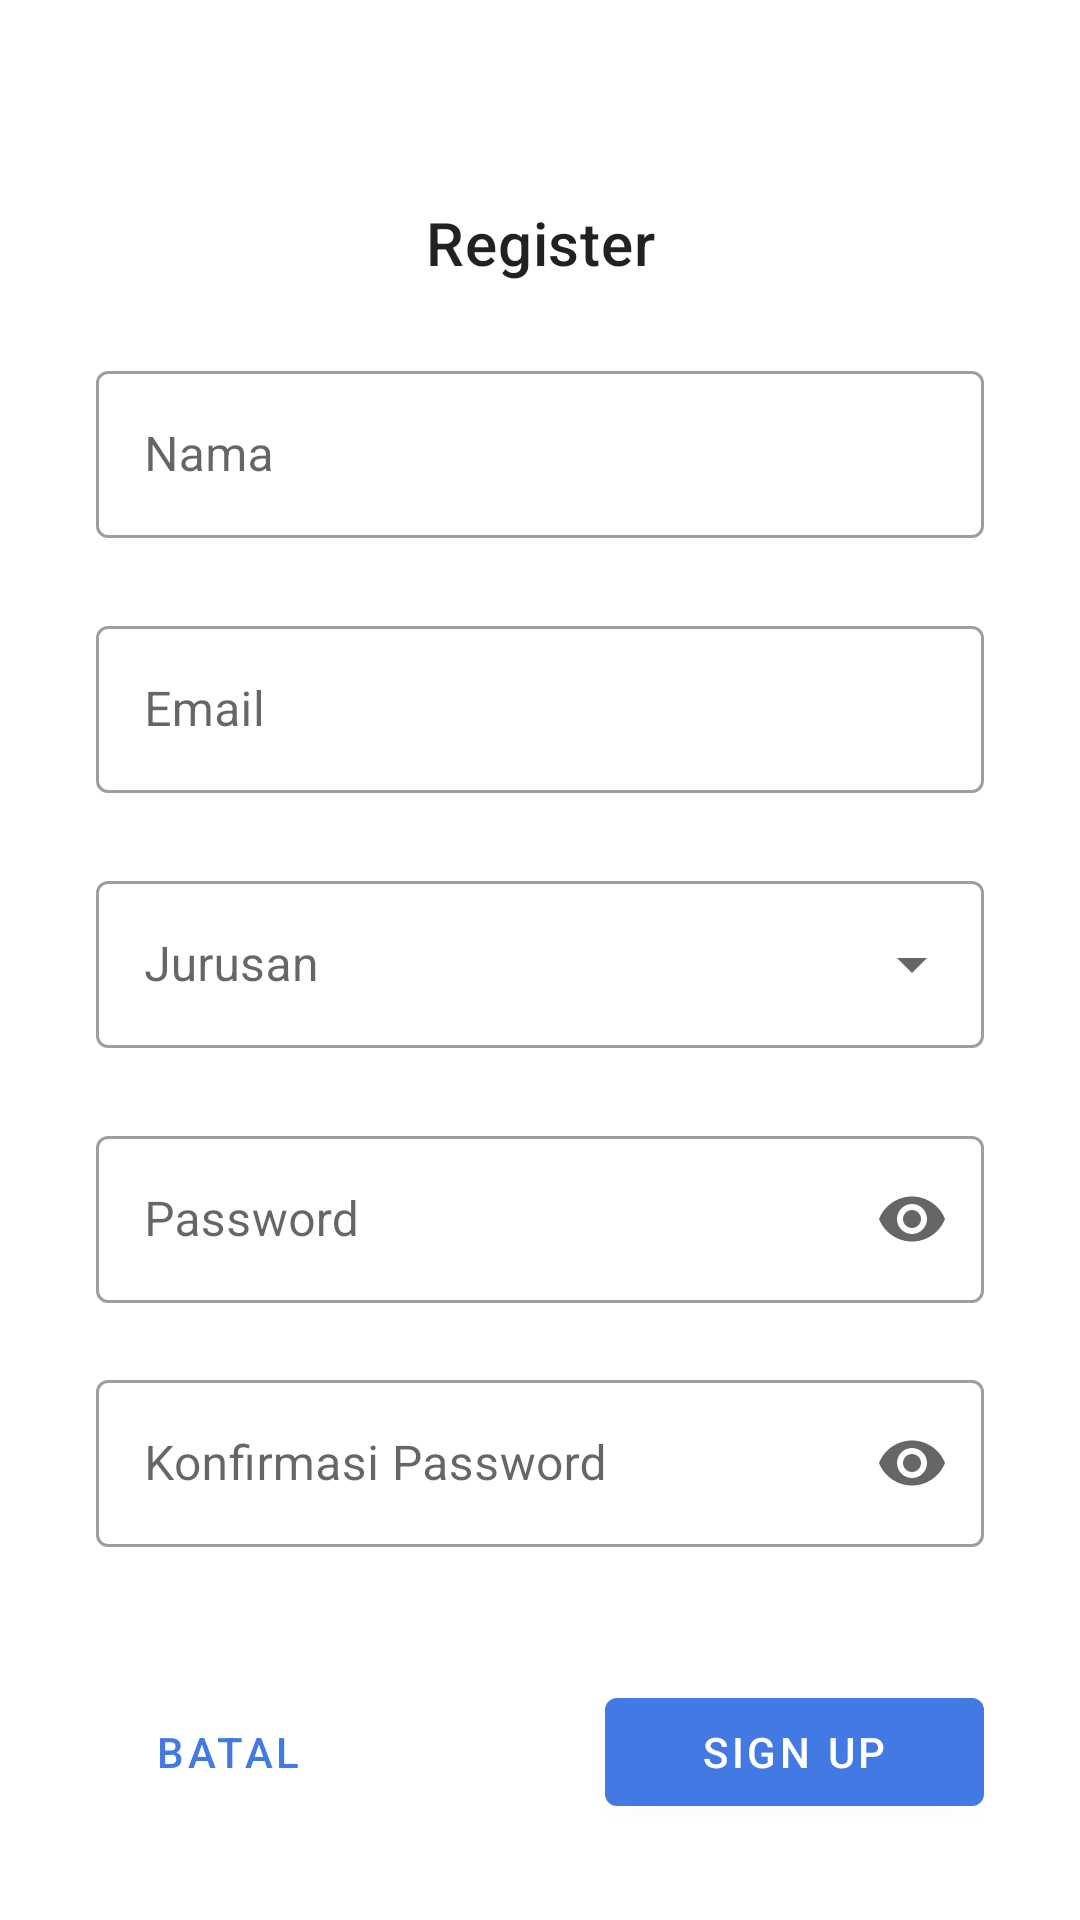

This screen was rendered from an Android layout file. Write that file and the resources it references.
<!-- AndroidManifest.xml: application theme Theme.DoPlanner -->
<!-- res/layout/dpl_signup_fragment.xml -->
<?xml version="1.0" encoding="utf-8"?>
<androidx.constraintlayout.widget.ConstraintLayout xmlns:android="http://schemas.android.com/apk/res/android"
    xmlns:tools="http://schemas.android.com/tools"
    android:layout_width="match_parent"
    android:layout_height="match_parent"
    xmlns:app="http://schemas.android.com/apk/res-auto">

    <TextView
        style="@style/TextAppearance.MaterialComponents.Headline6"
        android:layout_width="match_parent"
        android:layout_height="wrap_content"
        android:text="@string/dpl_register"
        android:textAlignment="center"
        android:layout_marginBottom="24dp"
        app:layout_constraintBottom_toTopOf="@id/ti_nama_signup"
        app:layout_constraintEnd_toEndOf="parent"
        app:layout_constraintStart_toStartOf="parent" />

    <com.google.android.material.textfield.TextInputLayout
        android:id="@+id/ti_nama_signup"
        style="@style/Widget.MaterialComponents.TextInputLayout.OutlinedBox"
        android:layout_width="match_parent"
        android:layout_height="wrap_content"
        android:layout_marginHorizontal="32dp"
        android:layout_marginBottom="24dp"
        android:hint="@string/dpl_hint_nama"
        app:layout_constraintBottom_toTopOf="@id/ti_email_signup"
        app:layout_constraintEnd_toEndOf="parent"
        app:layout_constraintStart_toStartOf="parent">

        <com.google.android.material.textfield.TextInputEditText
            android:layout_width="match_parent"
            android:layout_height="wrap_content" />
    </com.google.android.material.textfield.TextInputLayout>

    <com.google.android.material.textfield.TextInputLayout
        android:id="@+id/ti_email_signup"
        style="@style/Widget.MaterialComponents.TextInputLayout.OutlinedBox"
        android:layout_width="match_parent"
        android:layout_height="wrap_content"
        android:layout_marginHorizontal="32dp"
        android:layout_marginBottom="24dp"
        android:hint="@string/dpl_hint_email"
        app:layout_constraintBottom_toTopOf="@id/menu_jurusan_signup"
        app:layout_constraintEnd_toEndOf="parent"
        app:layout_constraintStart_toStartOf="parent">

        <com.google.android.material.textfield.TextInputEditText
            android:layout_width="match_parent"
            android:layout_height="wrap_content" />
    </com.google.android.material.textfield.TextInputLayout>

    <com.google.android.material.textfield.TextInputLayout
        android:id="@+id/menu_jurusan_signup"
        style="@style/Widget.MaterialComponents.TextInputLayout.OutlinedBox.ExposedDropdownMenu"
        android:layout_width="match_parent"
        android:layout_height="wrap_content"
        android:layout_marginHorizontal="32dp"
        android:layout_marginBottom="24dp"
        android:hint="@string/dpl_hint_jurusan"
        app:layout_constraintBottom_toTopOf="@id/ti_password_signup"
        app:layout_constraintEnd_toEndOf="parent"
        app:layout_constraintStart_toStartOf="parent">

        <AutoCompleteTextView
            android:layout_width="match_parent"
            android:layout_height="wrap_content"
            android:inputType="none" />
    </com.google.android.material.textfield.TextInputLayout>

    <com.google.android.material.textfield.TextInputLayout
        android:id="@+id/ti_password_signup"
        style="@style/Widget.MaterialComponents.TextInputLayout.OutlinedBox"
        android:layout_width="match_parent"
        android:layout_height="wrap_content"
        android:layout_marginHorizontal="32dp"
        app:startIconDrawable="@drawable/ic_lock_24"
        app:endIconMode="password_toggle"
        app:errorEnabled="true"
        android:hint="@string/dpl_hint_password"
        app:layout_constraintBottom_toTopOf="@id/ti_ulangpass_signup"
        app:layout_constraintEnd_toEndOf="parent"
        app:layout_constraintStart_toStartOf="parent">

        <com.google.android.material.textfield.TextInputEditText
            android:layout_width="match_parent"
            android:layout_height="wrap_content"
            android:inputType="textPassword"/>
    </com.google.android.material.textfield.TextInputLayout>

    <com.google.android.material.textfield.TextInputLayout
        android:id="@+id/ti_ulangpass_signup"
        style="@style/Widget.MaterialComponents.TextInputLayout.OutlinedBox"
        android:layout_width="match_parent"
        android:layout_height="wrap_content"
        android:layout_marginHorizontal="32dp"
        android:layout_marginBottom="24dp"
        app:startIconDrawable="@drawable/ic_lock_24"
        app:endIconMode="password_toggle"
        android:hint="@string/dpl_hint_password_ulang"
        app:errorEnabled="true"
        app:layout_constraintBottom_toTopOf="@id/bt_signup_signup"
        app:layout_constraintEnd_toEndOf="parent"
        app:layout_constraintStart_toStartOf="parent">

        <com.google.android.material.textfield.TextInputEditText
            android:layout_width="match_parent"
            android:layout_height="wrap_content"
            android:inputType="textPassword"/>
    </com.google.android.material.textfield.TextInputLayout>

    <com.google.android.material.button.MaterialButton
        android:id="@+id/bt_signup_signup"
        android:layout_width="wrap_content"
        android:layout_height="wrap_content"
        android:layout_marginEnd="32dp"
        android:layout_marginBottom="32dp"
        android:paddingHorizontal="32dp"
        android:text="@string/dpl_signup"
        app:layout_constraintBottom_toBottomOf="parent"
        app:layout_constraintEnd_toEndOf="parent" />

    <com.google.android.material.button.MaterialButton
        android:id="@+id/bt_cancel_signup"
        android:layout_width="wrap_content"
        android:layout_height="wrap_content"
        android:text="@string/dpl_cancel"
        style="@style/Widget.MaterialComponents.Button.TextButton"
        app:layout_constraintBottom_toBottomOf="parent"
        app:layout_constraintStart_toStartOf="parent"
        android:layout_marginBottom="32dp"
        android:layout_marginStart="32dp" />

</androidx.constraintlayout.widget.ConstraintLayout>
<!-- resources referenced by this layout -->
<resources>
  <string name="dpl_cancel">Batal</string>
  <string name="dpl_hint_email">Email</string>
  <string name="dpl_hint_jurusan">Jurusan</string>
  <string name="dpl_hint_nama">Nama</string>
  <string name="dpl_hint_password">Password</string>
  <string name="dpl_hint_password_ulang">Konfirmasi Password</string>
  <string name="dpl_register">Register</string>
  <string name="dpl_signup">Sign Up</string>
  <style name="Theme.DoPlanner" parent="Theme.MaterialComponents.DayNight.NoActionBar">
          
          <item name="colorPrimary">@color/Biru_Primary</item>
          <item name="colorPrimaryVariant">@color/Biru_Primary_Variant</item>
          <item name="colorOnPrimary">@color/white</item>
          
          <item name="colorSecondary">@color/Hijau_Secondary</item>
          <item name="colorSecondaryVariant">@color/Hijau_Sceondary_Variant</item>
          <item name="colorOnSecondary">@color/white</item>
          
          <item name="android:statusBarColor" tools:targetApi="l">?attr/colorPrimaryVariant</item>
          
          <item name="android:windowTranslucentStatus">true</item>
      </style>
  <color name="Biru_Primary">#4279E2</color>
  <color name="Biru_Primary_Variant">#3C6AC3</color>
  <color name="white">#FFFFFFFF</color>
  <color name="Hijau_Secondary">#4CAF50</color>
  <color name="Hijau_Sceondary_Variant">#30984D</color>
</resources>
